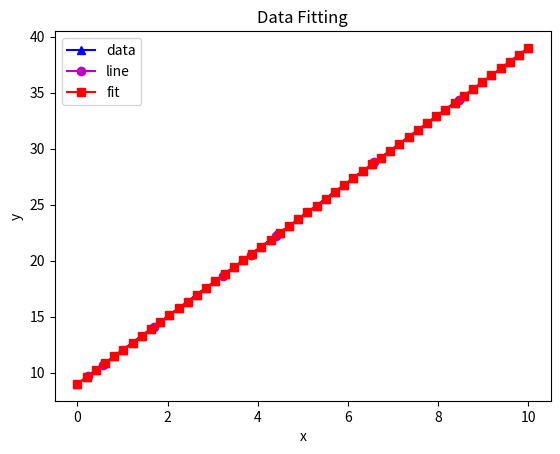

Write the Python code that produced this figure. (Note: this script raises an exception after producing the figure.)
import numpy as np
#HW 0 Q1
#help(np.random.uniform)

#CF Generate 10 floating point numbers randomly in the range 0-10 along the x-axis
x=np.random.uniform(0,10,10)

#CF Define a function for a straight line
def y(x,m,b):
    return m*x+b 

#CF Draw from a Gaussian of standard deviation 0.5 centered on y values    
err=np.random.normal(loc=y(x,3,9),scale=0.5)
print(x)
print(y(x,3,9))
#CF This error is very large, not sure why?
print(err)
#CF Print difference between the y-values with error and initially generated y-values
print(y(x,3,9)-err)


#Q2
#CF Import curve_fit
from scipy.optimize import curve_fit
import matplotlib.pyplot as plt
#help(curve_fit)

#CF Define function I want to use as my curve_fit
def fit(x,m2,b2):
    return m2*x+b2

#CF Generate x-values and y-values to use in curve_fit 
xdata=np.linspace(0,10,50)
ydata=y(xdata,3,9)
#CF Plot line from which data was drawn
plt.plot(xdata,ydata,'b',marker="^",label='data')
plt.plot(x,y(x,3,9),'m',marker="o",label='line')

#CF Fit curve to the data
popt,pcov=curve_fit(fit,x,y(x,3,9))

#CF Recover best fitting values for m2 and b2
mfit=popt[0]
bfit=popt[1]
print(popt)
print(mfit)
print(bfit)
#CF Plot best-fit curve 
plt.plot(xdata,y(xdata,*popt),'r',marker="s",label='fit')
#CF Not sure where error bars are to plot?

plt.title("Data Fitting")
plt.xlabel('x')
plt.ylabel('y')
plt.legend()

plt.savefig("/d/www/cade/public_html/astr5160hw0plot.png")
